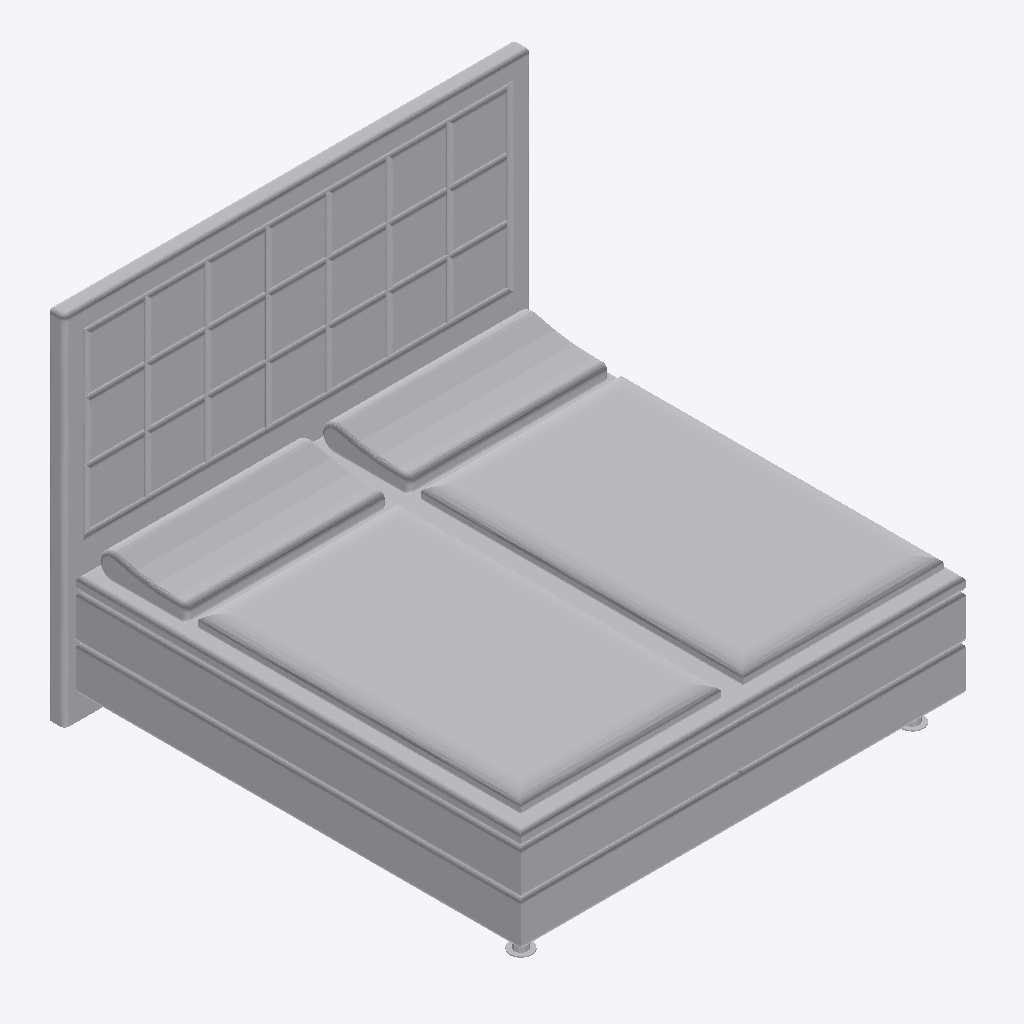
Isometric view of an IFC building model (IFC-SPF (STEP), schema IFC4, length unit millimetre), seen from the south-west, elements coloured by IFC class: 1 other element (light grey).
Extent 2.1 m × 2.1 m × 1.6 m (x, y, z). Storeys (2): Ebene 1 at 0.00 m; Ebene 2 at 0.00 m. Elements (1): 1 IfcFurniture.

HEADER;
FILE_DESCRIPTION(('ViewDefinition [CoordinationView_V2.0, QuantityTakeOffAddOnView]','RevitIdentifiers [ContentGUID: 6ca151dc-0935-450d-829d-a1e04d81018a, VersionGUID: 85d5c7ca-c289-4958-99c2-d9d4482c8c41, NumberOfSaves: 0]'),'2;1');
FILE_NAME('bed_double.ifc','2026-10-31T22:40:58+00:00',(''),(''),'ODA SDAI 24.12','Autodesk Revit 25.5.10.17 (DEU) - IFC 25.5.10.17','');
FILE_SCHEMA(('IFC4'));
ENDSEC;
DATA;
#29=IFCPROJECT('1ieL7S2JL53OATeU2oVlvw',#18,'',$,$,'','',(#24),#13933);
#43=IFCSITE('1ieL7S2JL53OATeU2oVlvu',#18,'Default',$,$,#42,$,$,.ELEMENT.,(42,24,53,508911),(-71,-15,-29,-58837),0.0,$,$);
#34=IFCBUILDING('1ieL7S2JL53OATeU2oVlvx',#18,'',$,$,#32,$,'',.ELEMENT.,$,$,#33);
#37=IFCBUILDINGSTOREY('25rSVAmeb9M9d2sTH8B8lU',#18,'Ebene 1',$,'Ebene:Ebene 1',#36,$,'Ebene 1',.ELEMENT.,0.0);
#40=IFCBUILDINGSTOREY('25rSVAmeb9M9d2sTH8BAun',#18,'Ebene 2',$,'Ebene:Ebene 1',#39,$,'Ebene 2',.ELEMENT.,0.0);
#13798=IFCFURNITURE('25rSVAmeb9M9d2sTH8BAxA',#18,'Bett-07 Boxspring:2000 x 2000 x 1600:8843',$,'Bett-07 Boxspring:2000 x 2000 x 1600',#13797,#13795,'8843',.NOTDEFINED.);
ENDSEC;
